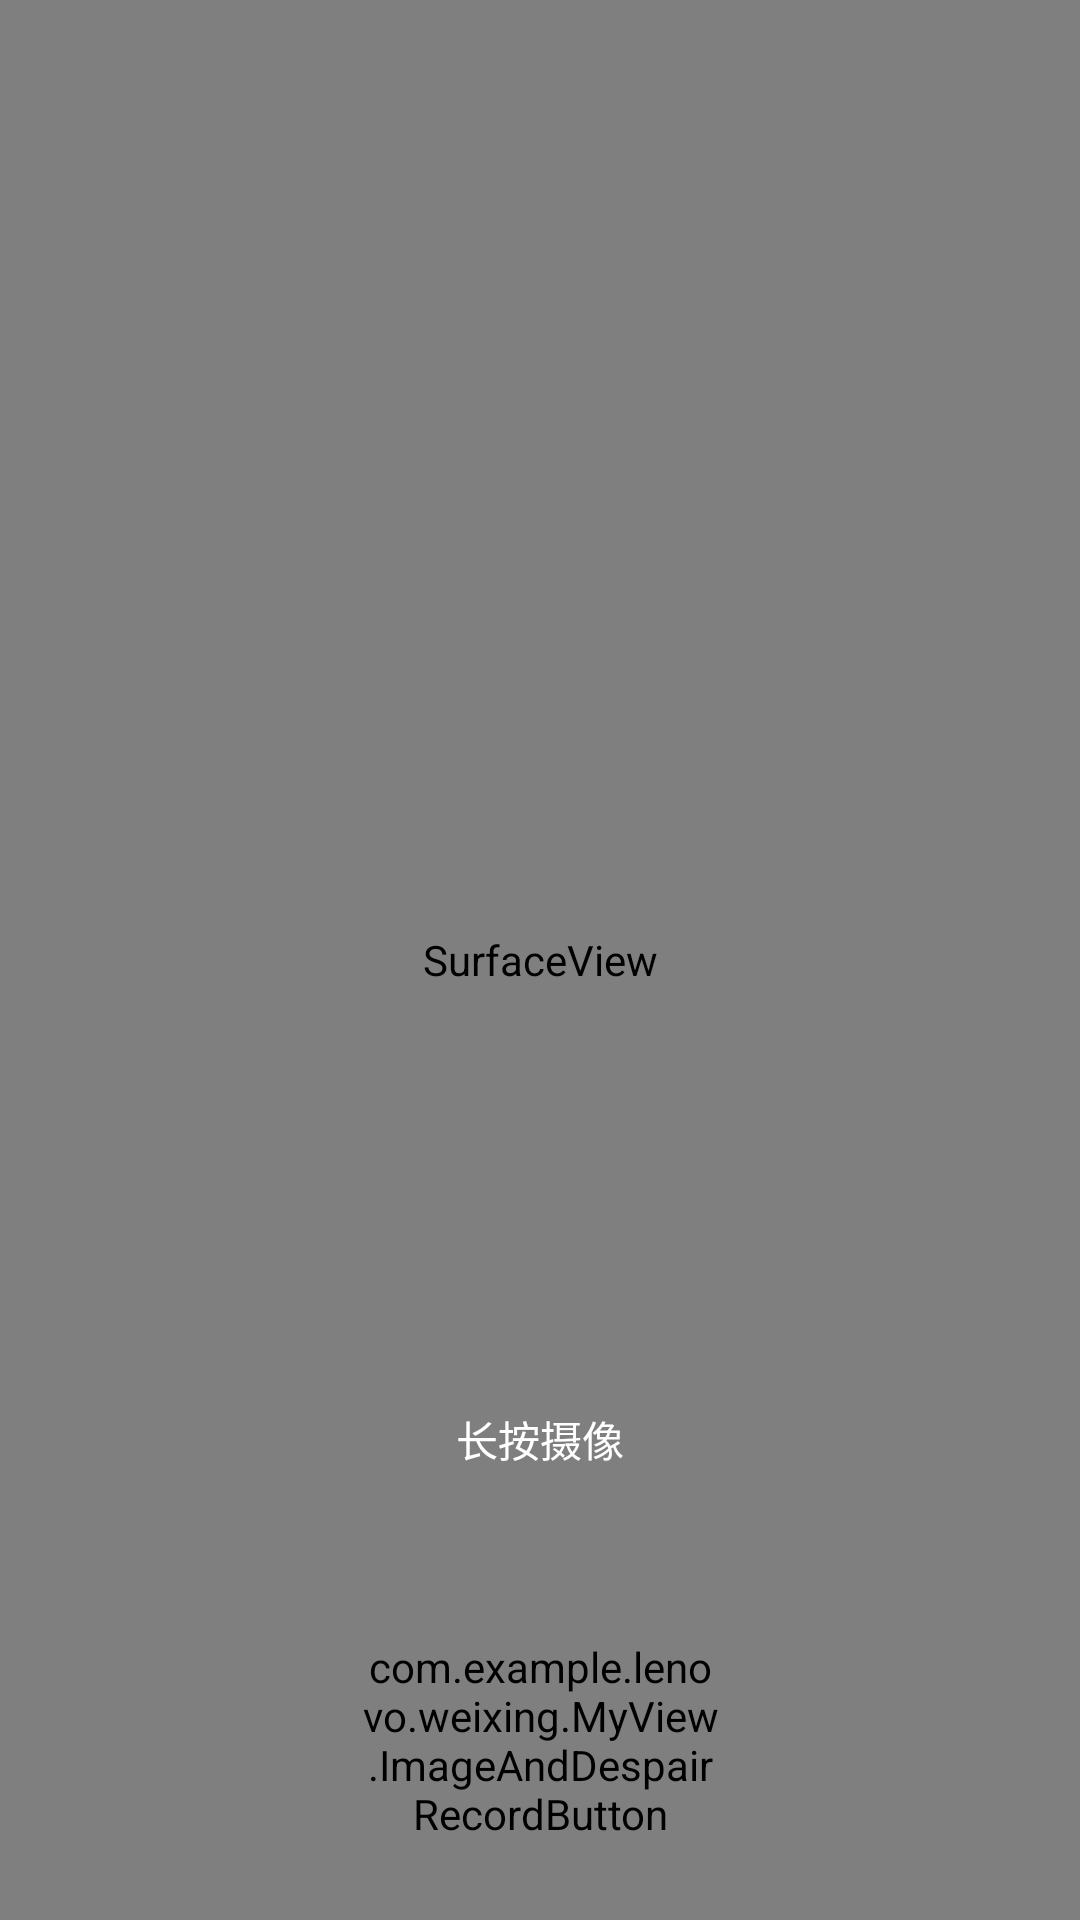

Android layout source for this screen:
<!-- AndroidManifest.xml: application theme AppTheme -->
<!-- res/layout/activity_image_and_despair.xml -->
<?xml version="1.0" encoding="utf-8"?>
<RelativeLayout xmlns:android="http://schemas.android.com/apk/res/android"
    xmlns:tools="http://schemas.android.com/tools"
    android:id="@+id/activity_image_and_despair"
    android:layout_width="match_parent"
    android:layout_height="match_parent"
    tools:context="com.example.lenovo.weixing.Activity.ImageAndDespairActivity">

    <SurfaceView
        android:id="@+id/surface_view"
        android:layout_width="match_parent"
        android:layout_height="match_parent" />
    <RelativeLayout
        android:id="@+id/rl_bottom"
        android:layout_alignParentBottom="true"
        android:layout_width="match_parent"
        android:layout_height="120dp">
        <ImageView
            android:id="@+id/iv_back"
            android:layout_width="60dp"
            android:layout_height="60dp"
            android:layout_centerInParent="true"
            android:src="@mipmap/video_delete"/>
        <ImageView
            android:id="@+id/iv_finish"
            android:layout_width="60dp"
            android:layout_height="60dp"
            android:layout_centerInParent="true"
            android:src="@mipmap/video_finish"/>
    <com.example.lenovo.weixing.MyView.ImageAndDespairRecordButton
        android:layout_width="120dp"
        android:layout_centerHorizontal="true"
        android:id="@+id/iadr_button"
        android:layout_height="120dp" />
    </RelativeLayout>
    <TextView
        android:id="@+id/tv_hint"
        android:layout_width="wrap_content"
        android:layout_height="wrap_content"
        android:text="长按摄像"
        android:textSize="14sp"
        android:textColor="#fff"
        android:layout_centerHorizontal="true"
        android:layout_marginBottom="30dp"
        android:layout_above="@id/rl_bottom"/>
</RelativeLayout>
<!-- resources referenced by this layout -->
<resources>
  <style name="AppTheme" parent="Theme.AppCompat.Light.NoActionBar">
          
          <item name="colorPrimary">@color/colorPrimary</item>
          <item name="colorPrimaryDark">@color/colorPrimaryDark</item>
          <item name="colorAccent">@color/colorAccent</item>
      </style>
  <color name="colorPrimary">#3F51B5</color>
  <color name="colorPrimaryDark">#303F9F</color>
  <color name="colorAccent">#FF4081</color>
</resources>
